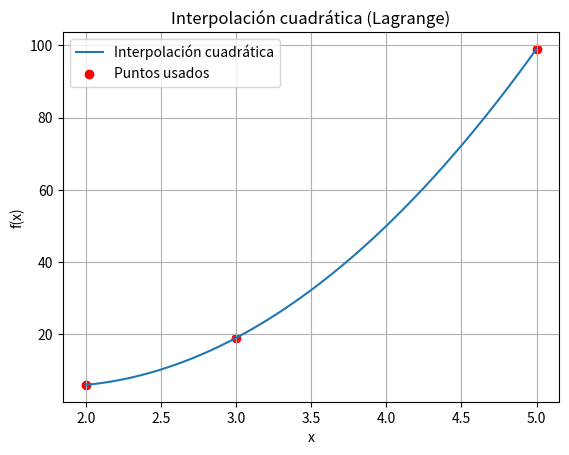

This chart was generated by the following Python code:
# -*- coding: utf-8 -*-
"""
Created on May 19 17:26:54 2025

[redacted]
"""

import numpy as np
import matplotlib.pyplot as plt

xq = np.array([2, 3, 5], dtype=float)
yq = np.array([6, 19, 99], dtype=float)

def lagrange_quad(x_val):
    x0, x1, x2 = xq
    y0, y1, y2 = yq

    L0 = ((x_val - x1)*(x_val - x2))/((x0 - x1)*(x0 - x2))
    L1 = ((x_val - x0)*(x_val - x2))/((x1 - x0)*(x1 - x2))
    L2 = ((x_val - x0)*(x_val - x1))/((x2 - x0)*(x2 - x1))

    return y0 * L0 + y1 * L1 + y2 * L2

x_plot = np.linspace(2, 5, 100)
y_plot = [lagrange_quad(x) for x in x_plot]

plt.figure()
plt.plot(x_plot, y_plot, label="Interpolación cuadrática")
plt.scatter(xq, yq, color='red', label='Puntos usados')
plt.title("Interpolación cuadrática (Lagrange)")
plt.xlabel("x")
plt.ylabel("f(x)")
plt.grid(True)
plt.legend()
plt.show()

print(f"f(4) ≈ {lagrange_quad(4):.4f}")
